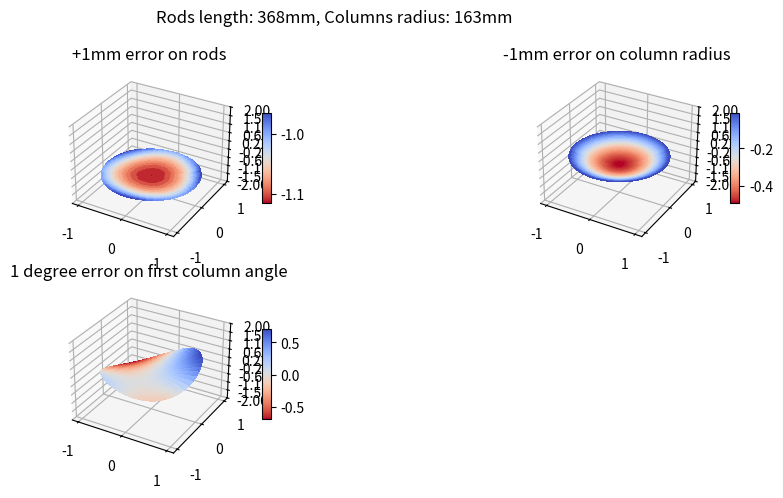

The matplotlib source for this figure:
# Delta Printer Error 3D Visualizer
#
# Copyright (C) 2018 Guillaume Roguez
#
# Author: Guillaume Roguez <yomgui1@gmail.com>
#
# This program is free software; you can redistribute it and/or modify
# it under the terms of the GNU General Public License as published by
# the Free Software Foundation; either version 3 of the License, or
# (at your option) any later version.
#
# This program is distributed in the hope that it will be useful,
# but WITHOUT ANY WARRANTY; without even the implied warranty of
# MERCHANTABILITY or FITNESS FOR A PARTICULAR PURPOSE.  See the
# GNU General Public License for more details.
#
# You should have received a copy of the GNU General Public License
# along with this program; if not, write to the Free Software
# Foundation, Inc., 51 Franklin Street, Fifth Floor, Boston, MA  02110-1301 USA.
#

from math import *

class Delta:
    def __init__(self, L, r):
        self.L = float(L)
        self.r = float(r)
        self.ae = [0, 0, 0]
        self.reset()

    def reset(self):
        At = radians(90 + self.ae[0])
        Bt = radians(210 + self.ae[1])
        Ct = radians(330 + self.ae[2])
        self.ColPos = [
            [self.r*cos(At), self.r*sin(At), 0],
            [self.r*cos(Bt), self.r*sin(Bt), 0],
            [self.r*cos(Ct), self.r*sin(Ct), 0]
        ]

    def angular_error(self, *err):
        self.ae = err
        self.reset()

    def world_to_delta(self, *world):
        L2 = self.L**2

        XA = world[0] - self.ColPos[0][0]
        XB = world[0] - self.ColPos[1][0]
        XC = world[0] - self.ColPos[2][0]

        YA = world[1] - self.ColPos[0][1]
        YB = world[1] - self.ColPos[1][1]
        YC = world[1] - self.ColPos[2][1]

        return sqrt(L2 - XA**2 - YA**2), \
            sqrt(L2 - XB**2 - YB**2), \
            sqrt(L2 - XC**2 - YC**2)

    def delta_to_world(self, *delta):
        p1 = [self.ColPos[0][0], self.ColPos[0][1], delta[0]]
        p2 = [self.ColPos[1][0], self.ColPos[1][1], delta[1]]
        p3 = [self.ColPos[2][0], self.ColPos[2][1], delta[2]]

        p12 = [a-b for a,b in zip(p2, p1)]
        p13 = [a-b for a,b in zip(p3, p1)]

        d = sqrt(sum(a**2 for a in p12))

        ex = [a/d for a in p12]

        i = sum(a*b for a,b in zip(ex, p13))
        iex = [i*a for a in ex]

        eyv = [a-b for a,b in zip(p13, iex)]
        eyd = sqrt(sum(a**2 for a in eyv))
        ey = [a/eyd for a in eyv]

        ez = [ex[1]*ey[2] - ex[2]*ey[1],
              ex[2]*ey[0] - ex[0]*ey[2],
              ex[0]*ey[1] - ex[1]*ey[0]]

        j = sum(a*b for a,b in zip(ey, p13))

        x = d/2
        y = ((i**2 + j**2)/2 - i*x)/j
        z = sqrt(self.L**2 - x**2 - y**2)

        return tuple(round(a + x*b + y*c - z*d, 2) for a,b,c,d in zip(p1, ex, ey, ez))


def compute_surface(axe, delta_virtual, delta_real):
    # Create the mesh in polar coordinates and compute corresponding Z
    r = np.linspace(0, 1, 50)
    p = np.linspace(0, 2*np.pi, 50)
    R, P = np.meshgrid(r, p)
    Z = np.zeros(R.shape)

    # Express the mesh in the cartesian system.
    X, Y = R*np.cos(P), R*np.sin(P)

    # Make data.
    s = Z.shape
    for i in range(s[0]):
        for j in range(s[1]):
            x = delta_real.r * X[i,j]
            y = delta_real.r * Y[i,j]
            res = delta_virtual.world_to_delta(x, y, 0)
            z = delta_real.delta_to_world(*res)[2]
            Z[i,j] = z

    # Plot.
    return axe.plot_surface(X, Y, Z, cmap=plt.cm.coolwarm_r,
                            linewidth=0, antialiased=False)


if __name__ == "__main__":
    ## 3D visualization based on matplotlib.org examples

    # My delta settings, change them for your version
    rod_length = 368.
    col_radius = 163.

    # Delta configuration as seen by the computer
    my_virtual_delta = Delta(rod_length, col_radius)

    from mpl_toolkits.mplot3d import Axes3D
    from matplotlib import pyplot as plt
    import numpy as np

    fig = plt.figure(figsize=plt.figaspect(0.5))
    fig.suptitle("Rods length: %umm, Columns radius: %umm" % (rod_length, col_radius))

    #===================
    # +1mm error on rods
    #===================
    my_real_delta = Delta(rod_length + 1, col_radius)
    ax = fig.add_subplot(2, 2, 1, projection='3d')
    ax.set_title("+1mm error on rods")

    surf = compute_surface(ax, my_virtual_delta, my_real_delta)
    fig.colorbar(surf, shrink=0.5, aspect=10)

    ax.set_zlim(-2.00, 2.00)
    ax.zaxis.set_major_locator(plt.LinearLocator(10))
    ax.zaxis.set_major_formatter(plt.FormatStrFormatter('%.2f'))

    #============================
    # -1mm error on column radius
    #============================
    my_real_delta = Delta(rod_length, col_radius - 1)

    ax = fig.add_subplot(2, 2, 2, projection='3d')
    ax.set_title("-1mm error on column radius")

    surf = compute_surface(ax, my_virtual_delta, my_real_delta)
    fig.colorbar(surf, shrink=0.5, aspect=10)

    # Customize the z axis.
    ax.set_zlim(-2.00, 2.00)
    ax.zaxis.set_major_locator(plt.LinearLocator(10))
    ax.zaxis.set_major_formatter(plt.FormatStrFormatter('%.2f'))

    #=====================================
    # 1 degree error on first column angle
    #=====================================
    my_real_delta = Delta(rod_length, col_radius)
    my_real_delta.angular_error(1, 0, 0)

    ax = fig.add_subplot(2, 2, 3, projection='3d')
    ax.set_title("1 degree error on first column angle")

    surf = compute_surface(ax, my_virtual_delta, my_real_delta)
    fig.colorbar(surf, shrink=0.5, aspect=10)

    # Customize the z axis.
    ax.set_zlim(-2.00, 2.00)
    ax.zaxis.set_major_locator(plt.LinearLocator(10))
    ax.zaxis.set_major_formatter(plt.FormatStrFormatter('%.2f'))

    plt.tight_layout()
    plt.show()
